Run: headless pygame with SDL's dummy video driver; simulated clock (each Clock.tick advances the game by its frame time, no real sleeping); random seed 0; keys injected as events and as key.get_pressed() state; no mouse input.
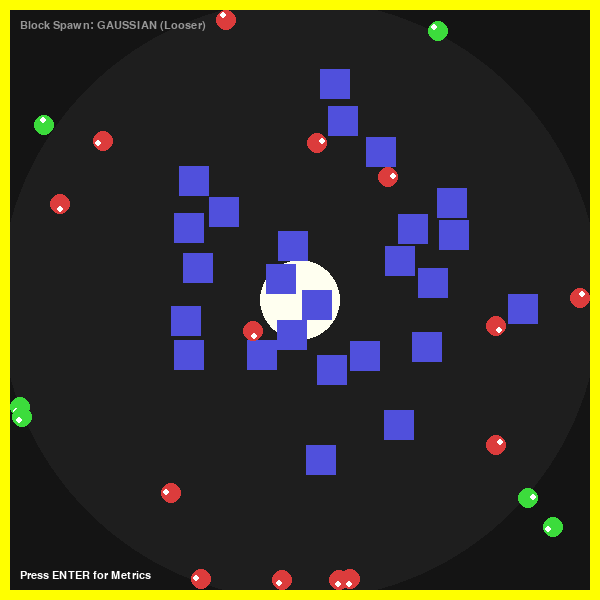
Frame 1 of 4 · flips 1–60 · no input
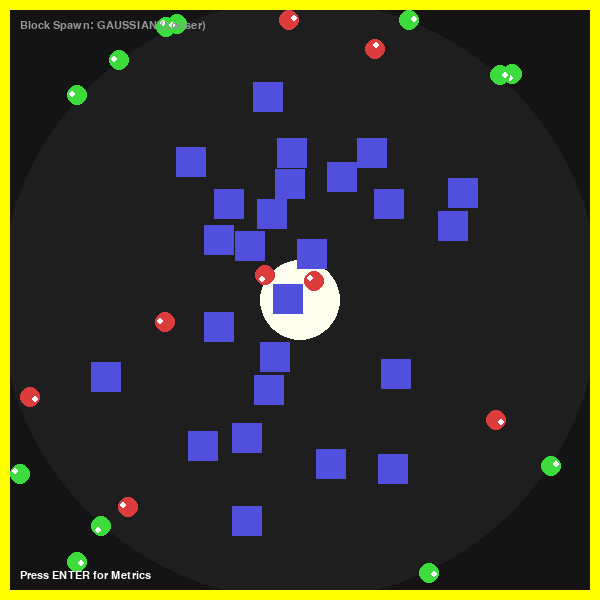
Frame 2 of 4 · flips 61–180 · tapped SPACE, RETURN · held RIGHT (→), D
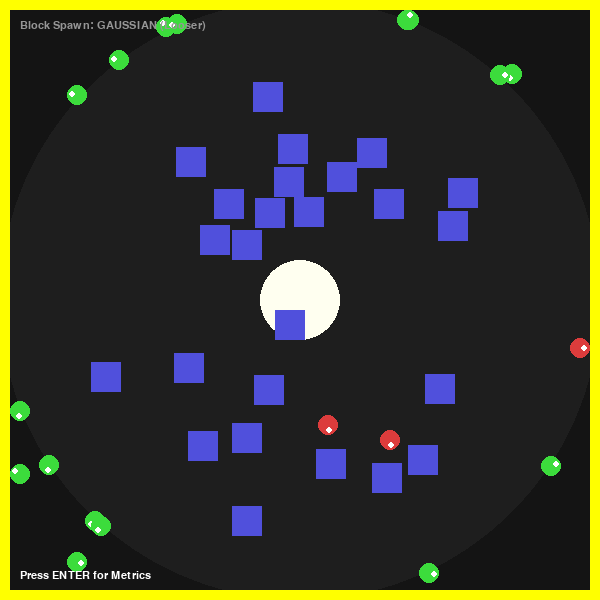
Frame 3 of 4 · flips 181–300 · held DOWN (↓), S
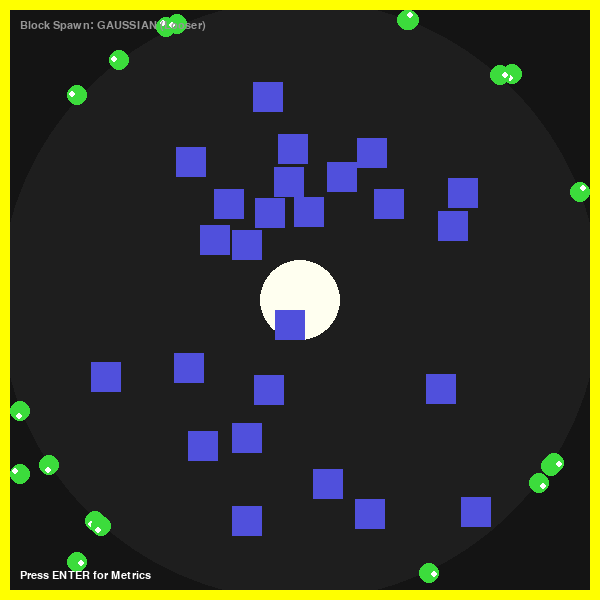
Frame 4 of 4 · flips 301–420 · held LEFT (←), A, UP (↑), W

The pygame program that drew these frames:

import pygame   # The main library for graphics and window handling
import math     # Standard math functions
import random   # To generate random positions
import sys      # To interact with the system
import time     # To track simulation duration

# =============================================================================
# SECTION 1: GLOBAL CONFIGURATION
# =============================================================================

# -- SIMULATION MODES --
BLOCK_SPAWN_MODE = "GAUSSIAN"  # Still biased, but looser

# -- WINDOW SETTINGS --
WIDTH, HEIGHT = 600, 600
BG_COLOR = (20, 20, 20)           
LIGHT_COLOR = (255, 255, 240)     
LIGHT_POS = (WIDTH // 2, HEIGHT // 2)

# -- COLORS --
ROBOT_COLOR = (220, 60, 60)       # Red (Panic)
REST_COLOR = (60, 220, 60)        # Green (Rest)
BLOCK_COLOR = (80, 80, 220)       # Blue (Blocks)
WALL_COLOR = (255, 255, 0)        # Yellow (Walls)
TEXT_COLOR = (255, 255, 255)      # White

# -- ENTITIES --
NUM_ROBOTS = 20                   
NUM_BLOCKS = 25                   
BLOCK_SIZE = 30                   
ROBOT_RADIUS = 10                 
WALL_THICKNESS = 10               

# -- LOGIC & PHYSICS --
MIN_SAFE_DISTANCE = 300           # Glare Zone radius
ROBOT_SPEED_PANIC = 3.5           
ROBOT_SPEED_PUSH = 1.0            
PUSH_FORCE = 1.0                  
BLOCK_FRICTION = 0.90             

# Max distance for Peripherality calculation (Center to Corner)
MAX_POSSIBLE_DIST = math.hypot(WIDTH // 2, HEIGHT // 2)

# =============================================================================
# SECTION 2: HELPER FUNCTIONS (SPAWNING LOGIC)
# =============================================================================

def get_block_spawn_pos(mode):
    """
    Determines where BLOCKS appear.
    """
    safe_min = WALL_THICKNESS + 20
    safe_max_x = WIDTH - WALL_THICKNESS - 20
    safe_max_y = HEIGHT - WALL_THICKNESS - 20
    center_x, center_y = WIDTH // 2, HEIGHT // 2

    while True:
        if mode == "UNIFORM":
            # Pure Randomness
            x = random.randint(safe_min, safe_max_x)
            y = random.randint(safe_min, safe_max_y)

        elif mode == "GAUSSIAN":
            # -- MODIFICATION HERE --
            # Increased sigma from 40 to 90.
            # This creates a wider "hill" of blocks rather than a sharp "spike".
            sigma = 90 
            x = random.gauss(center_x, sigma)
            y = random.gauss(center_y, sigma)

        # Safety Check (Keep inside walls)
        if (x > safe_min and x < safe_max_x and 
            y > safe_min and y < safe_max_y):
            return x, y

def get_robot_spawn_pos():
    """
    Determines where ROBOTS appear.
    ALWAYS UNIFORM (Randomly scattered across the map).
    """
    safe_min = WALL_THICKNESS + 20
    safe_max_x = WIDTH - WALL_THICKNESS - 20
    safe_max_y = HEIGHT - WALL_THICKNESS - 20
    
    x = random.randint(safe_min, safe_max_x)
    y = random.randint(safe_min, safe_max_y)
    return x, y

# =============================================================================
# SECTION 3: CLASS DEFINITIONS
# =============================================================================

class Robot:
    def __init__(self):
        # ROBOTS use the Unbiased (Uniform) spawner
        self.x, self.y = get_robot_spawn_pos()
        self.angle = random.uniform(0, 2 * math.pi)
        self.touching_block = False 
        self.in_shadow = False

    def sense(self, blocks, light_pos):
        self.in_shadow = False
        self.touching_block = False
        
        dx = self.x - light_pos[0]
        dy = self.y - light_pos[1]
        dist = math.hypot(dx, dy)
        
        if dist == 0: return 

        if dist < MIN_SAFE_DISTANCE:
            self.in_shadow = False 
            return 

        dir_x = -(dx / dist)
        dir_y = -(dy / dist)
        sensor_x = self.x + (dir_x * ROBOT_RADIUS)
        sensor_y = self.y + (dir_y * ROBOT_RADIUS)
        
        line_start = light_pos
        line_end = (sensor_x, sensor_y)
        
        for block in blocks:
            rect = pygame.Rect(int(block.x), int(block.y), block.w, block.h)
            if rect.clipline(line_start, line_end):
                self.in_shadow = True
                break

    def decide_and_move(self):
        if self.in_shadow:
            return 
        if self.touching_block:
            speed = ROBOT_SPEED_PUSH
        else:
            speed = ROBOT_SPEED_PANIC
            self.angle += random.uniform(-0.4, 0.4)

        self.x += math.cos(self.angle) * speed
        self.y += math.sin(self.angle) * speed
        self.force_bounds()

    def force_bounds(self):
        min_bound = WALL_THICKNESS + ROBOT_RADIUS
        max_x_bound = WIDTH - WALL_THICKNESS - ROBOT_RADIUS
        max_y_bound = HEIGHT - WALL_THICKNESS - ROBOT_RADIUS
        self.x = max(min_bound, min(max_x_bound, self.x))
        self.y = max(min_bound, min(max_y_bound, self.y))

class Block:
    def __init__(self):
        # BLOCKS use the Biased (Gaussian) spawner
        self.x, self.y = get_block_spawn_pos(BLOCK_SPAWN_MODE)
        
        # Data Metrics
        self.start_x = self.x
        self.start_y = self.y
        
        self.w = BLOCK_SIZE
        self.h = BLOCK_SIZE
        self.vx = 0.0
        self.vy = 0.0

    def update(self):
        self.x += self.vx
        self.y += self.vy
        self.vx *= BLOCK_FRICTION
        self.vy *= BLOCK_FRICTION
        
        min_bound = WALL_THICKNESS
        max_x_bound = WIDTH - WALL_THICKNESS - self.w
        max_y_bound = HEIGHT - WALL_THICKNESS - self.h

        if self.x < min_bound: self.x = min_bound; self.vx = 0
        if self.x > max_x_bound: self.x = max_x_bound; self.vx = 0
        if self.y < min_bound: self.y = min_bound; self.vy = 0
        if self.y > max_y_bound: self.y = max_y_bound; self.vy = 0

# =============================================================================
# SECTION 4: PHYSICS & METRICS
# =============================================================================
def check_collisions(robots, blocks):
    # Robot vs Block
    for robot in robots:
        r_rect = pygame.Rect(int(robot.x - ROBOT_RADIUS), int(robot.y - ROBOT_RADIUS), 
                             ROBOT_RADIUS*2, ROBOT_RADIUS*2)
        for block in blocks:
            b_rect = pygame.Rect(int(block.x), int(block.y), block.w, block.h)
            if r_rect.colliderect(b_rect):
                robot.touching_block = True
                dx = (block.x + block.w/2) - robot.x
                dy = (block.y + block.h/2) - robot.y
                dist = math.hypot(dx, dy)
                if dist < 0.1: dist = 1.0 
                nx = dx/dist
                ny = dy/dist
                block.vx += nx * PUSH_FORCE
                block.vy += ny * PUSH_FORCE
                robot.x -= nx * 2
                robot.y -= ny * 2

    # Block vs Block
    for i, b1 in enumerate(blocks):
        for b2 in blocks[i+1:]:
            r1 = pygame.Rect(int(b1.x), int(b1.y), b1.w, b1.h)
            r2 = pygame.Rect(int(b2.x), int(b2.y), b2.w, b2.h)
            if r1.colliderect(r2):
                dx = b1.x - b2.x
                dy = b1.y - b2.y
                dist = math.hypot(dx, dy)
                if dist < 0.1: dist = 1.0
                push = 2.0
                b1.x += (dx/dist)*push; b1.y += (dy/dist)*push
                b2.x -= (dx/dist)*push; b2.y -= (dy/dist)*push

def draw_text(screen, text, size, x, y, color=TEXT_COLOR):
    font = pygame.font.SysFont("Arial", size, bold=False)
    surface = font.render(text, True, color)
    screen.blit(surface, (x, y))

def get_peripherality_score(x, y):
    dx = x - LIGHT_POS[0]
    dy = y - LIGHT_POS[1]
    dist = math.hypot(dx, dy)
    percent = (dist / MAX_POSSIBLE_DIST) * 100.0
    return percent

def show_results_screen(screen, blocks, duration):
    total_start_periph = 0
    total_end_periph = 0
    block_stats = []

    for i, b in enumerate(blocks):
        p_start = get_peripherality_score(b.start_x, b.start_y)
        p_end = get_peripherality_score(b.x, b.y)
        change = p_end - p_start
        total_start_periph += p_start
        total_end_periph += p_end
        block_stats.append(f"Block {i+1:02d}: {p_end:.1f}% ({change:+.1f}%)".replace('+', ''))

    avg_end = total_end_periph / len(blocks)
    avg_change = avg_end - (total_start_periph / len(blocks))

    waiting = True
    while waiting:
        for event in pygame.event.get():
            if event.type == pygame.QUIT:
                waiting = False

        screen.fill(BG_COLOR)
        draw_text(screen, "SIMULATION COMPLETE", 36, 30, 30, (255, 215, 0))
        
        # Display Spawn Mode
        draw_text(screen, f"Blocks: {BLOCK_SPAWN_MODE} (Loose) | Robots: UNIFORM", 20, 30, 70, (100, 200, 255))

        draw_text(screen, f"Avg Peripherality: {avg_end:.1f}%", 28, 30, 100)
        sign_str = "" if avg_change < 0 else ""
        draw_text(screen, f"Net Change:        {sign_str}{avg_change:.1f}%", 24, 30, 140, (200, 200, 200))
        draw_text(screen, f"Time to Finish:    {duration:.1f} sec", 24, 30, 180)
        
        if avg_change > 0:
            verdict = "VERDICT: SUCCESS (Expansion)"
            v_color = REST_COLOR
        else:
            verdict = "VERDICT: FAILURE (Contraction)"
            v_color = ROBOT_COLOR
        draw_text(screen, verdict, 24, 30, 220, v_color)

        draw_text(screen, "Individual Block Data:", 20, 30, 260, (150, 150, 150))
        
        y_start = 290
        line_height = 24
        for i in range(13):
            if i < len(block_stats):
                draw_text(screen, block_stats[i], 18, 30, y_start + (i * line_height))
        for i in range(13, len(block_stats)):
            draw_text(screen, block_stats[i], 18, 280, y_start + ((i-13) * line_height))

        draw_text(screen, "Press [Close Window] to exit.", 16, 30, HEIGHT - 30, (100, 100, 100))

        pygame.display.flip()
        pygame.time.Clock().tick(15)

# =============================================================================
# SECTION 5: MAIN EXECUTION
# =============================================================================
def main():
    print(f"Initializing Simulation (Blocks: {BLOCK_SPAWN_MODE}, Robots: UNIFORM)...")
    pygame.init()
    pygame.font.init() 
    screen = pygame.display.set_mode((WIDTH, HEIGHT))
    pygame.display.set_caption(f"Type I Swarm: Looser Gaussian Spawning")
    clock = pygame.time.Clock()

    # -- SPAWN SETUP --
    robots = [Robot() for _ in range(NUM_ROBOTS)]
    blocks = [Block() for _ in range(NUM_BLOCKS)]

    start_time = time.time() 
    final_time = None 
    
    running = True
    simulation_active = True 

    while running:
        for event in pygame.event.get():
            if event.type == pygame.QUIT:
                running = False
            if event.type == pygame.KEYDOWN:
                if event.key == pygame.K_RETURN: 
                    simulation_active = False 
                if event.key == pygame.K_SPACE:
                    main() 
                    return

        if simulation_active:
            check_collisions(robots, blocks)
            for b in blocks: b.update()
            
            safe_robots = 0
            for r in robots:
                r.sense(blocks, LIGHT_POS)
                r.decide_and_move()
                r.force_bounds()
                if r.in_shadow:
                    safe_robots += 1
            
            if safe_robots == NUM_ROBOTS and final_time is None:
                final_time = time.time() - start_time
            
            screen.fill(BG_COLOR)
            pygame.draw.circle(screen, (30, 30, 30), LIGHT_POS, MIN_SAFE_DISTANCE)
            pygame.draw.rect(screen, WALL_COLOR, (0, 0, WIDTH, WALL_THICKNESS))
            pygame.draw.rect(screen, WALL_COLOR, (0, HEIGHT-WALL_THICKNESS, WIDTH, WALL_THICKNESS))
            pygame.draw.rect(screen, WALL_COLOR, (0, 0, WALL_THICKNESS, HEIGHT))
            pygame.draw.rect(screen, WALL_COLOR, (WIDTH-WALL_THICKNESS, 0, WALL_THICKNESS, HEIGHT))

            pygame.draw.circle(screen, LIGHT_COLOR, LIGHT_POS, 40)
            
            for b in blocks: 
                pygame.draw.rect(screen, BLOCK_COLOR, (int(b.x), int(b.y), b.w, b.h))
            
            for r in robots:
                color = REST_COLOR if r.in_shadow else ROBOT_COLOR
                pygame.draw.circle(screen, color, (int(r.x), int(r.y)), ROBOT_RADIUS)
                eye_x = r.x + math.cos(r.angle) * (ROBOT_RADIUS - 5)
                eye_y = r.y + math.sin(r.angle) * (ROBOT_RADIUS - 5)
                pygame.draw.circle(screen, (255, 255, 255), (int(eye_x), int(eye_y)), 3)

            draw_text(screen, f"Block Spawn: {BLOCK_SPAWN_MODE} (Looser)", 16, 20, 20, (150, 150, 150))
            draw_text(screen, "Press ENTER for Metrics", 16, 20, HEIGHT - 30)

            pygame.display.flip()
            clock.tick(60)
        
        else:
            if final_time is not None:
                duration_to_show = final_time
            else:
                duration_to_show = time.time() - start_time
            show_results_screen(screen, blocks, duration_to_show)
            running = False 

    pygame.quit()
    sys.exit()

if __name__ == "__main__":
    main()
